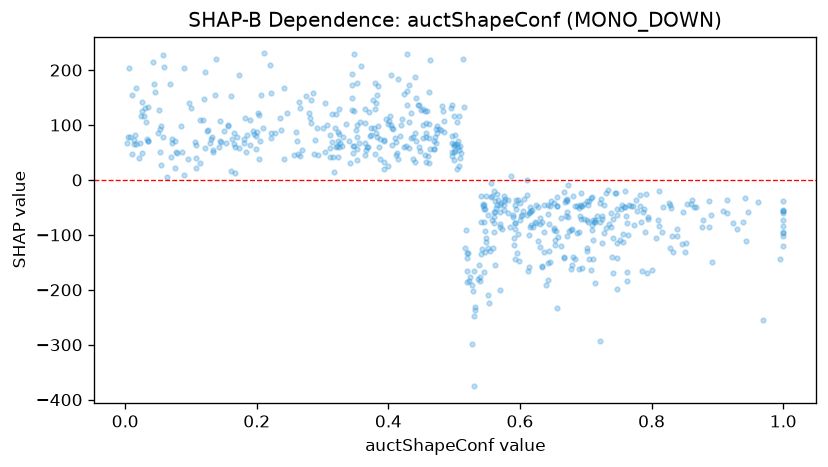

The data file committed next to this chart (first rows):
feature_value, shap_value
0.41, 76.06
0.374, 80.99
0.69, -50.34
0.546, -44.89
0.406, 63.48
0.556, -31.54
0.053, 50.98
0.507, 25.97
0.262, 46.73
0.346, 48.87
0.942, -33.03
1.0, -55.88
0.09, 8.374
0.071, 75.41
0.704, -45.69
0.367, 59.26
0.054, 26.68
0.61, -28.01
0.769, -47.87
0.734, -18.86
0.5, 61.14
0.364, 44.54
0.455, 44.56
0.68, -29.67
0.472, 66.61
0.575, -30.12
0.615, -59.1
0.379, 48.11
0.723, -33.95
0.947, -58.55
0.695, -47.91
0.509, 40.22
0.5, 50.94
0.394, 20.69
0.341, 30.24
0.166, 65.3
0.17, 78.54
0.474, 98.96
0.577, -33.98
0.353, 36.12
0.242, 38.02
0.5, 36.33
0.124, 89.12
0.086, 51.2
0.838, -102.9
1.0, -83.77
0.464, 55.89
0.538, -154
0.121, 58.05
0.691, -44.95
0.915, -36.17
0.548, -29.61
0.457, 85.79
0.228, 86.12
0.199, 80
0.156, 100.6
0.437, 77.37
0.079, 49.12
0.589, -63.76
0.365, 67.83
... 562 more rows
